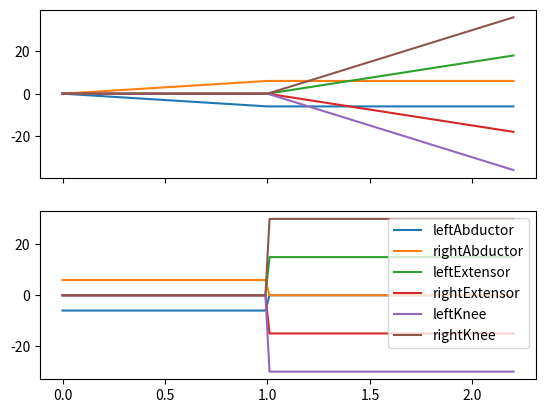

Python code for this plot:
import numpy as np
import matplotlib.pyplot as plt

# Example joint names, replace these with the actual joint objects.
class Joint:
    def __init__(self, name):
        self.name = name

# Example joints, replace with actual joints from EXO24.py
joints = [
    Joint("leftAbductor"),
    Joint("rightAbductor"),
    Joint("leftExtensor"),
    Joint("rightExtensor"),
    Joint("leftKnee"),
    Joint("rightKnee")
]

def get_time(init_time, offset):
    """ Calculate the time for each trajectory point based on the initial time and an offset. """
    return init_time + offset

def interpolate_trajectory(viaPoints, dt):
    """ Interpolates trajectory points to consider velocity control. """
    times = [point[0] for point in viaPoints]
    trajectories = [point[1:] for point in viaPoints]

    # Calculate the time steps
    time_steps = np.arange(times[0], times[-1], dt)

    interpolated_trajectories = np.zeros((len(time_steps), len(trajectories[0])))

    # Interpolating positions
    for i in range(len(trajectories[0])):
        positions = [trajectory[i] for trajectory in trajectories]
        interpolated_trajectories[:, i] = np.interp(time_steps, times, positions)

    return time_steps, interpolated_trajectories

def create_trajectory(dt, speed_scale=1.0):
    viaPoints = []
    init_time = 0.0  # Initialize time

    # WIDEN HIPS
    viaPoints.append(np.array([0.0, -0.0, 0.0, 0.0, -0.0, -0.0, 0.0]))
    viaPoints.append(np.array([1.0, -6.0, 6.0, 0.0, -0.0, -0.0, 0.0]))

    # SIT TO STAND
    viaPoints.append(np.array([4.0, -6.0, 6.0, 45.0, -45.0, -90.0, 90.0]))
    viaPoints.append(np.array([5.0, -6.0, 6.0, 45.0, -45.0, -90.0, 90.0]))
    viaPoints.append(np.array([8.0, -6.0, 6.0, 0.0, -0.0, -0.0, 0.0]))

    # Side Step Trajectory
    SIDE_STEP_CYCLES = 2
    GAIT_CYCLE_TIME = 1.0  # Example time for a gait cycle
    for _ in range(SIDE_STEP_CYCLES):
        viaPoints.append(
            np.array([get_time(init_time, 0.05), -6.0, 6.0, 10.0, -10.0, -10.0, 10.0])
        )
        viaPoints.append(
            np.array([get_time(init_time, 0.15), -6.0, 6.0, 10.0, -30.0, -10.0, 65.0])
        )
        viaPoints.append(
            np.array([get_time(init_time, 0.30), -0.0, 30.0, 10.0, -30.0, -10.0, 65.0])
        )
        viaPoints.append(
            np.array([get_time(init_time, 0.50), -0.0, 30.0, 10.0, -10.0, -10.0, 10.0])
        )
        viaPoints.append(
            np.array([get_time(init_time, 0.65), -30.0, 0.0, 10.0, -10.0, -10.0, 10.0])
        )
        viaPoints.append(
            np.array([get_time(init_time, 0.80), -30.0, 0.0, 30.0, -10.0, -65.0, 10.0])
        )
        viaPoints.append(
            np.array([get_time(init_time, 0.90), -6.0, 6.0, 30.0, -10.0, -65.0, 10.0])
        )
        viaPoints.append(
            np.array([get_time(init_time, 1.0), -6.0, 6.0, 10.0, -10.0, -10.0, 10.0])
        )
        init_time = init_time + GAIT_CYCLE_TIME

    # RESET HIPS
    viaPoints.append(
        np.array([get_time(init_time, 0.10), -6.0, 6.0, 0.0, 0.0, -0.0, 0.0])
    )
    viaPoints.append(
        np.array([get_time(init_time, 0.20), -0.0, 0.0, 0.0, -0.0, -0.0, 0.0])
    )

    # Time interpolation
    times = [point[0] for point in viaPoints]
    total_time = times[-1]
    n_steps = int(total_time / dt) + 1

    trajectory_positions = np.zeros((len(viaPoints[0]) - 1, n_steps))
    trajectory_velocities = np.zeros((len(viaPoints[0]) - 1, n_steps))

    for i in range(1, len(viaPoints[0])):
        positions = [point[i] for point in viaPoints]
        trajectory_positions[i - 1, :] = np.interp(
            np.linspace(0, total_time, n_steps), times, positions
        )

    trajectory_velocities = np.gradient(trajectory_positions, axis=1) / dt
    trajectory_velocities *= speed_scale  # Adjust the speed by scaling velocities

    return trajectory_positions, trajectory_velocities

def plot_trajectory(trajectory_positions, trajectory_velocities, joints, dt):
    tt = np.arange(0, len(trajectory_positions[0, :]) * dt, dt)
    fig, ax = plt.subplots(2, sharex=True)
    for j in range(len(trajectory_positions[:, 0])):
        ax[0].plot(tt, trajectory_positions[j, :], label=joints[j].name)
        ax[1].plot(tt, trajectory_velocities[j, :], label=joints[j].name)
    plt.legend(loc="upper right")
    plt.show()

# Define time step
dt = 0.01

# Generate the trajectory
trajectory_positions, trajectory_velocities = create_trajectory(dt)

# Plot the trajectory
plot_trajectory(trajectory_positions, trajectory_velocities, joints, dt)
